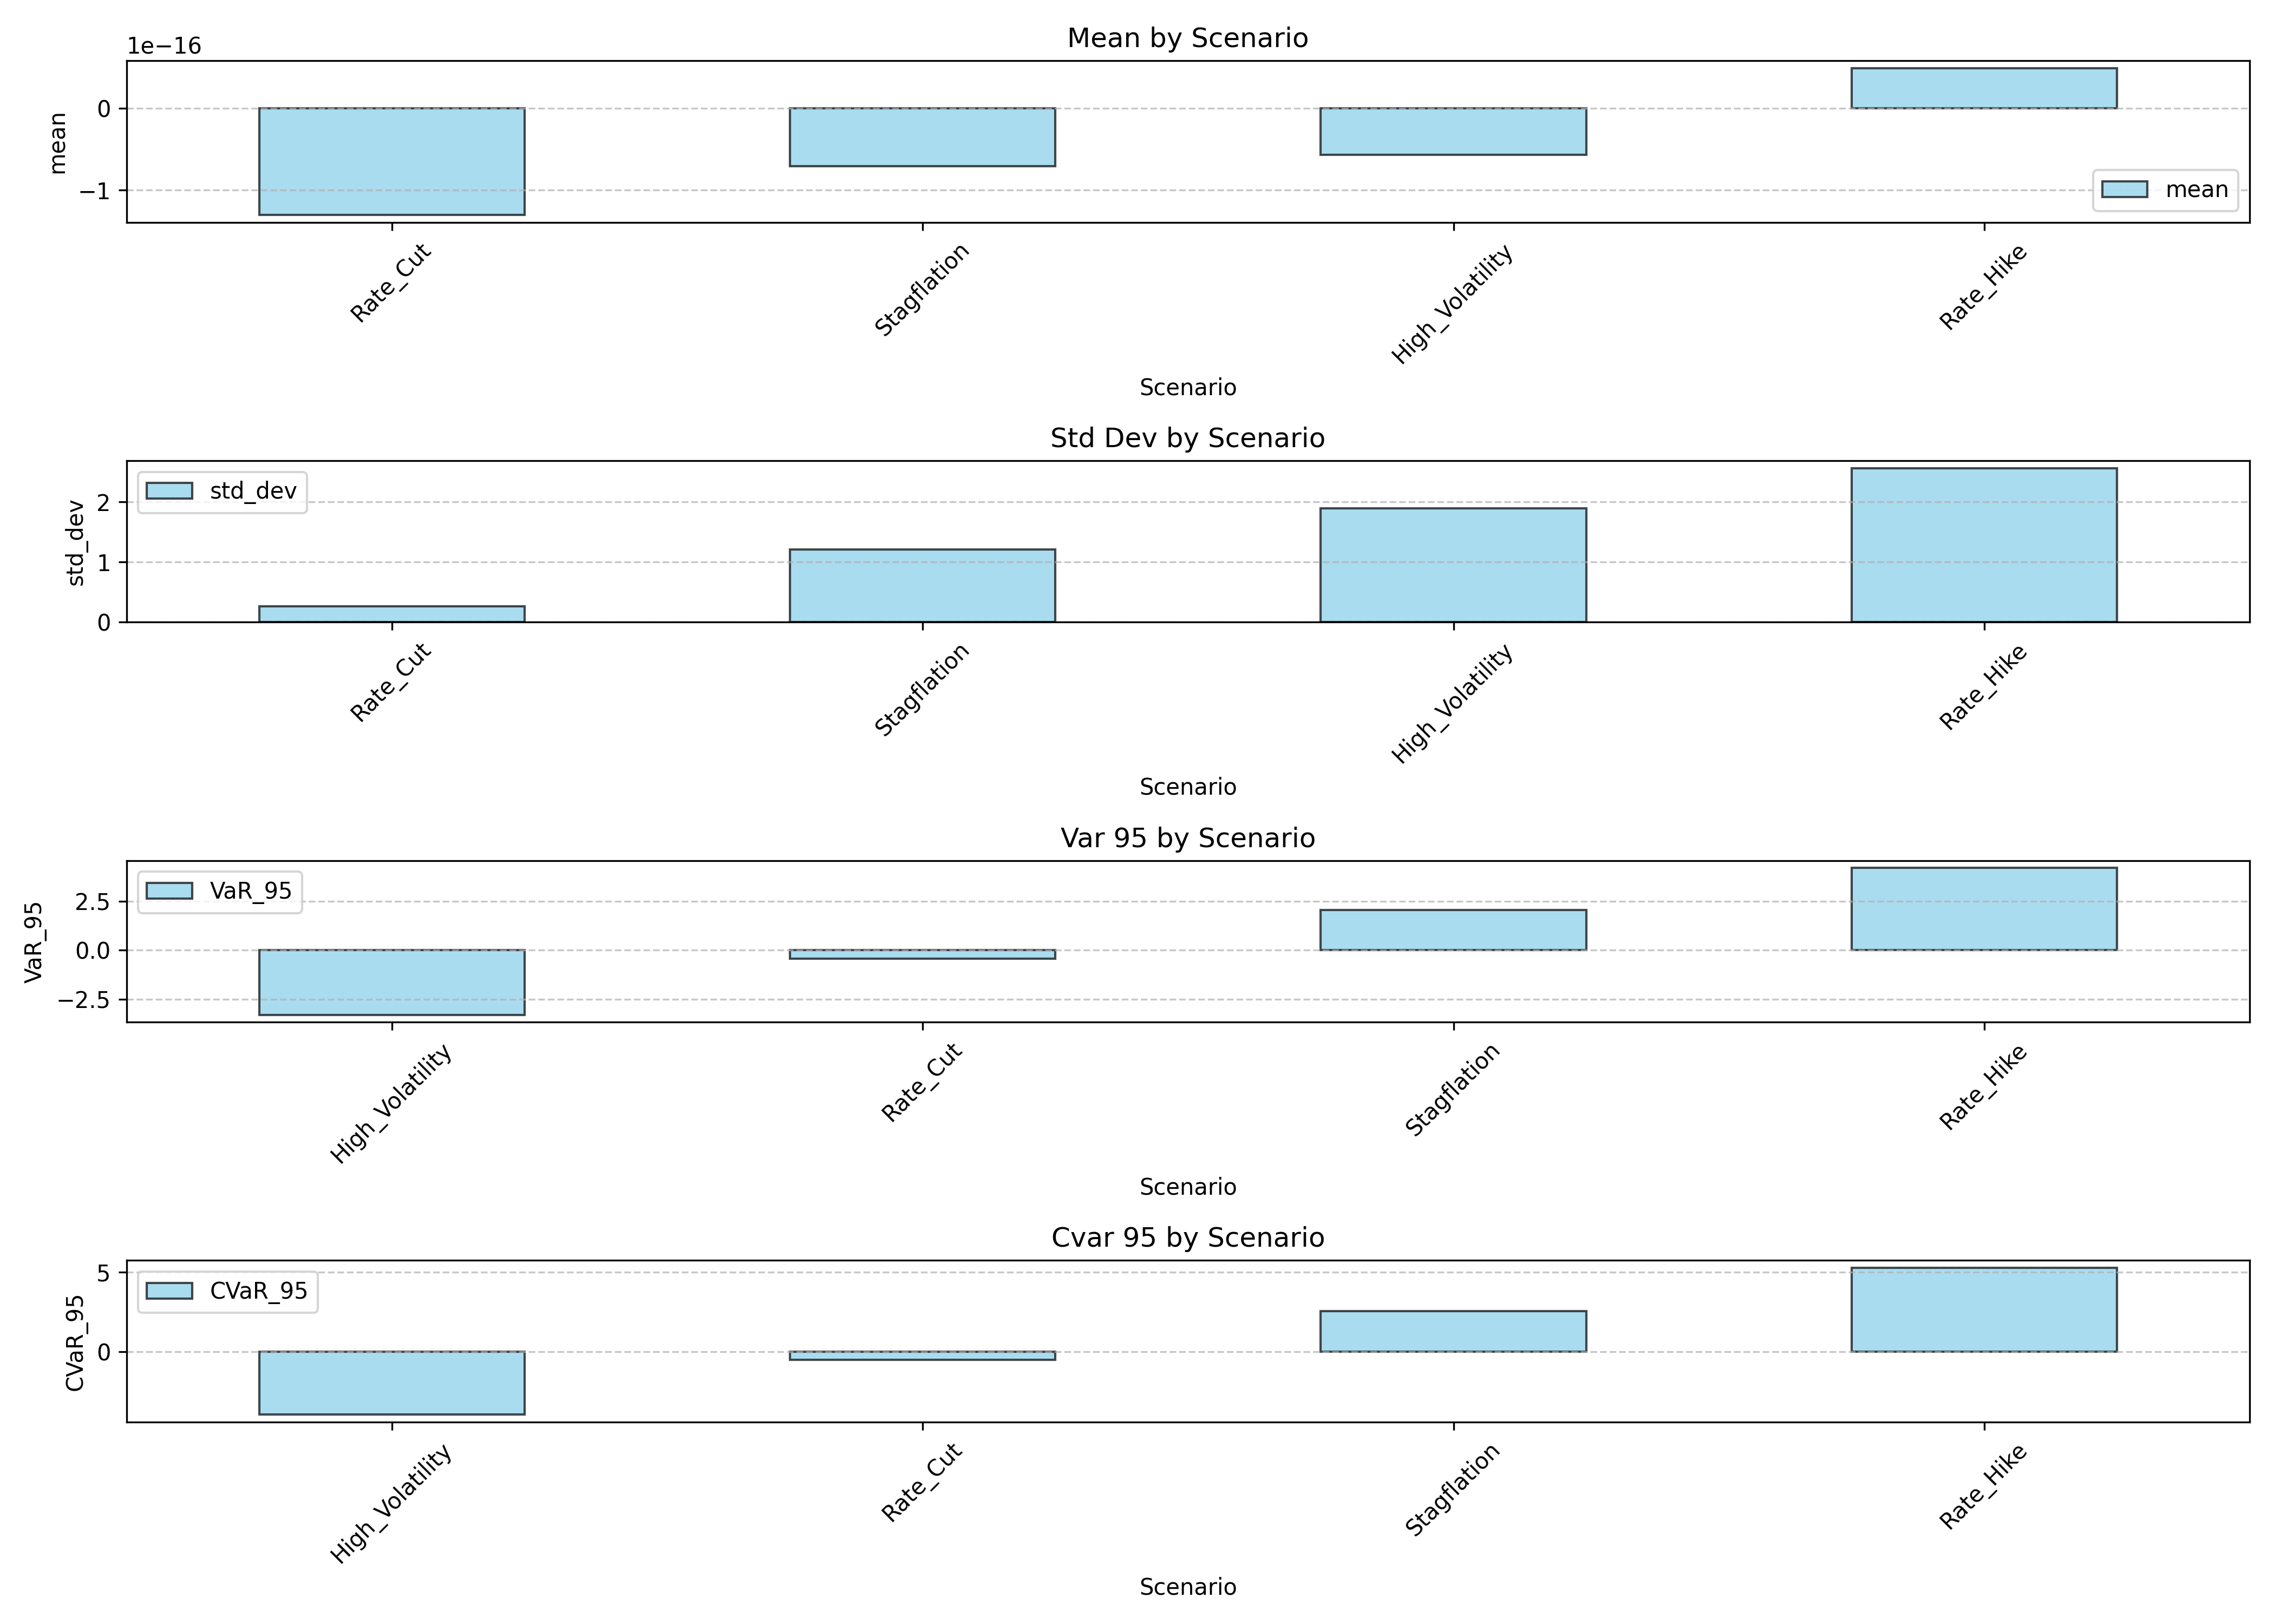

The data file committed next to this chart (first rows):
Scenario, mean, median, std_dev, skewness, kurtosis, min, max, range, semi_variance, downside_deviation, VaR_95, CVaR_95, VaR_99, CVaR_99, sharpe_ratio, sortino_ratio
Rate_Hike, 4.9737991503207014e-17, -0.07829, 2.56, 0.07014, 0.05393, -7.974, 8.613, 16.59, 3.197, 1.788, 4.213, 5.272, 5.714, 6.709, 1.942529581701562e-17, 2.7817773880755706e-17
Rate_Cut, -1.305622276959184e-16, 0.009745, 0.2629, -0.03598, -0.1867, -0.8033, 0.8619, 1.665, 0.03515, 0.1875, -0.4224, -0.5251, -0.5844, -0.6757, -4.96579591393343e-16, -6.963982987576581e-16
High_Volatility, -5.684341886080802e-17, -0.02116, 1.898, 0.06033, -0.1088, -5.437, 5.509, 10.95, 1.776, 1.333, -3.302, -3.972, -4.43, -5.041, -2.994884035513335e-17, -4.265861051928242e-17
Stagflation, -7.105427357601002e-17, 0.002192, 1.214, 0.02727, 0.1763, -4.098, 4.131, 8.229, 0.7332, 0.8562, 2.059, 2.544, 2.764, 3.206, -5.85436781644883e-17, -8.298345211929546e-17
